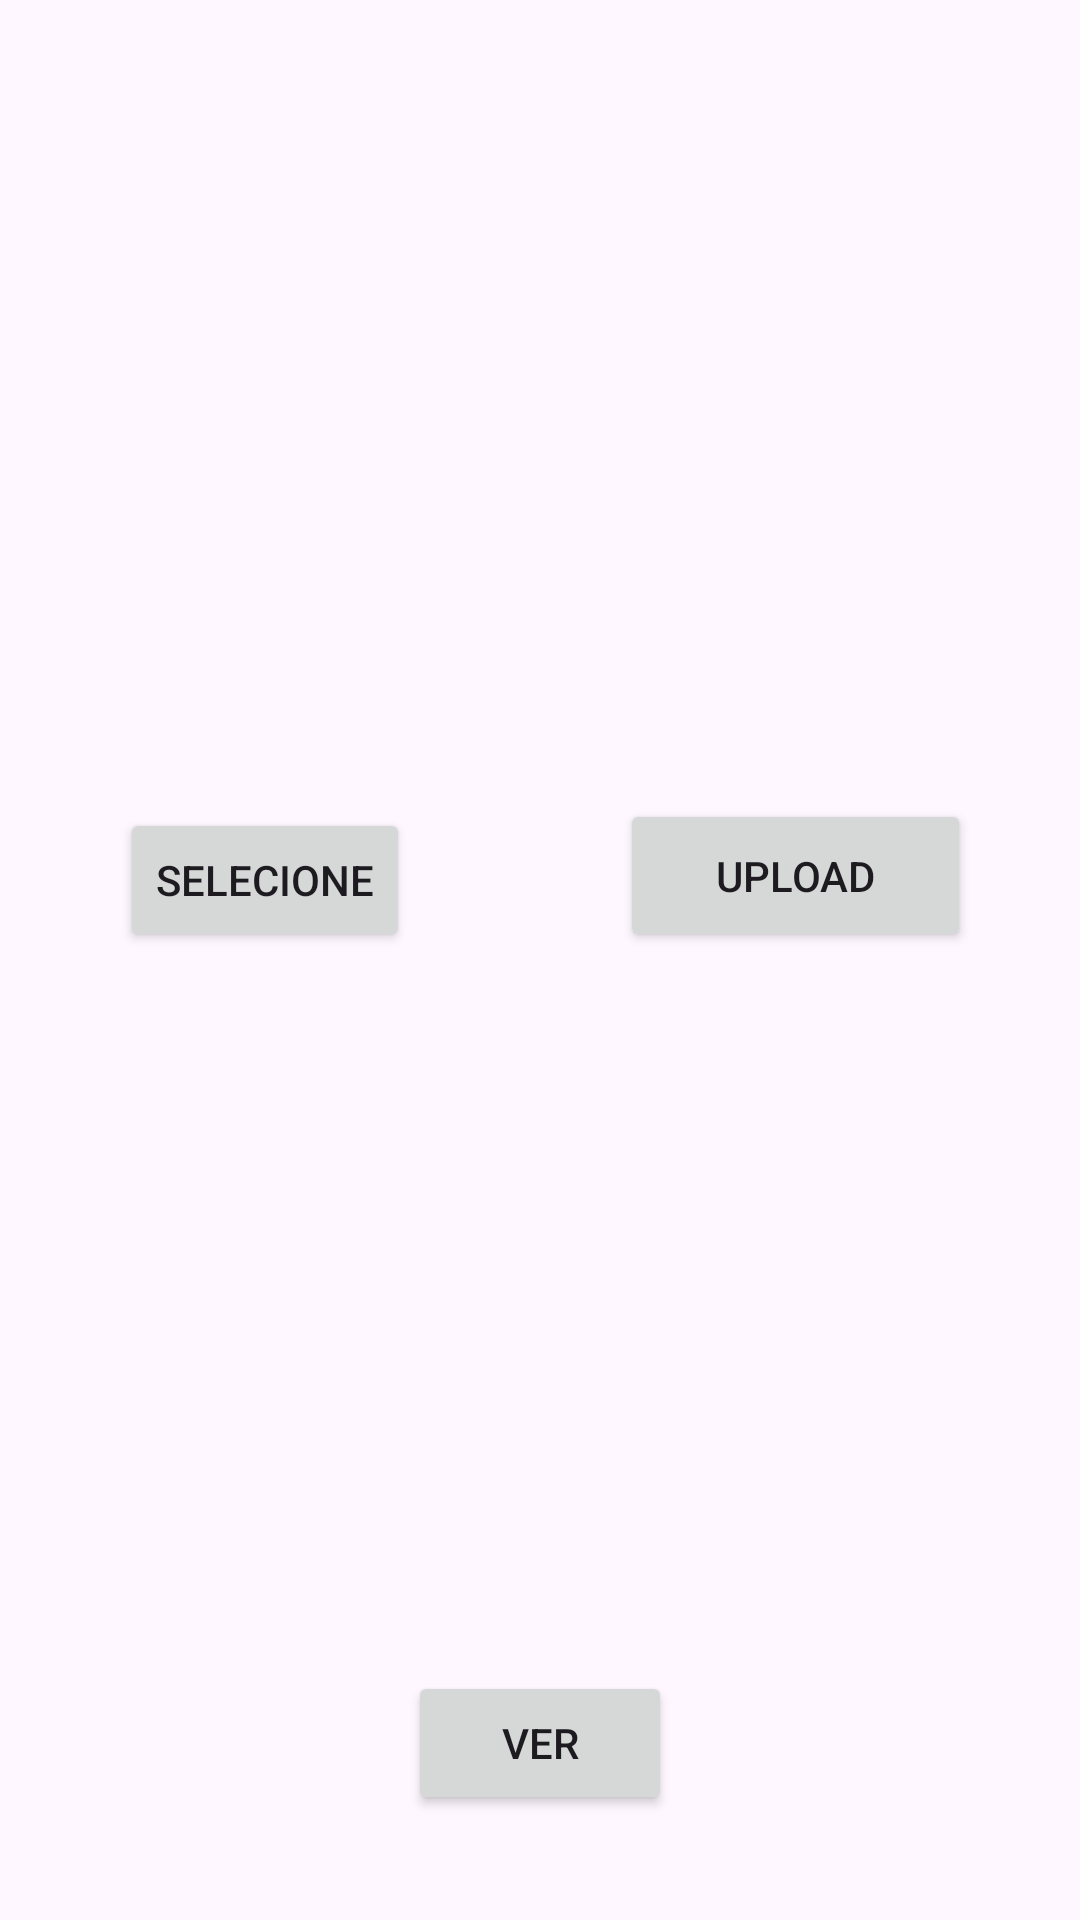

Write the Android layout XML for this screen, with the resource values it uses.
<!-- AndroidManifest.xml: application theme Theme.Projeto3BIM -->
<!-- res/layout/uploadimg.xml -->
<?xml version="1.0" encoding="utf-8"?>
<androidx.constraintlayout.widget.ConstraintLayout xmlns:android="http://schemas.android.com/apk/res/android"
    xmlns:app="http://schemas.android.com/apk/res-auto"
    xmlns:tools="http://schemas.android.com/tools"
    android:layout_width="match_parent"
    android:layout_height="match_parent">

    <Button
        android:id="@+id/btnSele"
        android:layout_width="wrap_content"
        android:layout_height="wrap_content"
        android:text="Selecione"
        app:layout_constraintBottom_toBottomOf="parent"
        app:layout_constraintEnd_toEndOf="parent"
        app:layout_constraintHorizontal_bias="0.152"
        app:layout_constraintStart_toStartOf="parent"
        app:layout_constraintTop_toTopOf="parent"
        app:layout_constraintVertical_bias="0.455" />

    <ImageView
        android:id="@+id/image_view"
        android:layout_width="201dp"
        android:layout_height="166dp"
        app:layout_constraintBottom_toBottomOf="parent"
        app:layout_constraintEnd_toEndOf="parent"
        app:layout_constraintStart_toStartOf="parent"
        app:layout_constraintTop_toTopOf="parent"
        app:layout_constraintVertical_bias="0.223"
        app:srcCompat="@drawable/ic_launcher_foreground" />

    <Button
        android:id="@+id/btnUpImg"
        android:layout_width="117dp"
        android:layout_height="51dp"
        android:text="Upload"
        app:layout_constraintBottom_toBottomOf="parent"
        app:layout_constraintEnd_toEndOf="parent"
        app:layout_constraintHorizontal_bias="0.85"
        app:layout_constraintStart_toStartOf="parent"
        app:layout_constraintTop_toTopOf="parent"
        app:layout_constraintVertical_bias="0.452" />

    <Button
        android:id="@+id/btnlista"
        android:layout_width="wrap_content"
        android:layout_height="wrap_content"
        android:text="Ver"
        app:layout_constraintBottom_toBottomOf="parent"
        app:layout_constraintEnd_toEndOf="parent"
        app:layout_constraintStart_toStartOf="parent"
        app:layout_constraintTop_toTopOf="parent"
        app:layout_constraintVertical_bias="0.941" />

</androidx.constraintlayout.widget.ConstraintLayout>
<!-- resources referenced by this layout -->
<resources>
  <style name="Theme.Projeto3BIM" parent="Base.Theme.Projeto3BIM" />
  <style name="Base.Theme.Projeto3BIM" parent="Theme.Material3.DayNight.NoActionBar">
          
          
      </style>
</resources>
